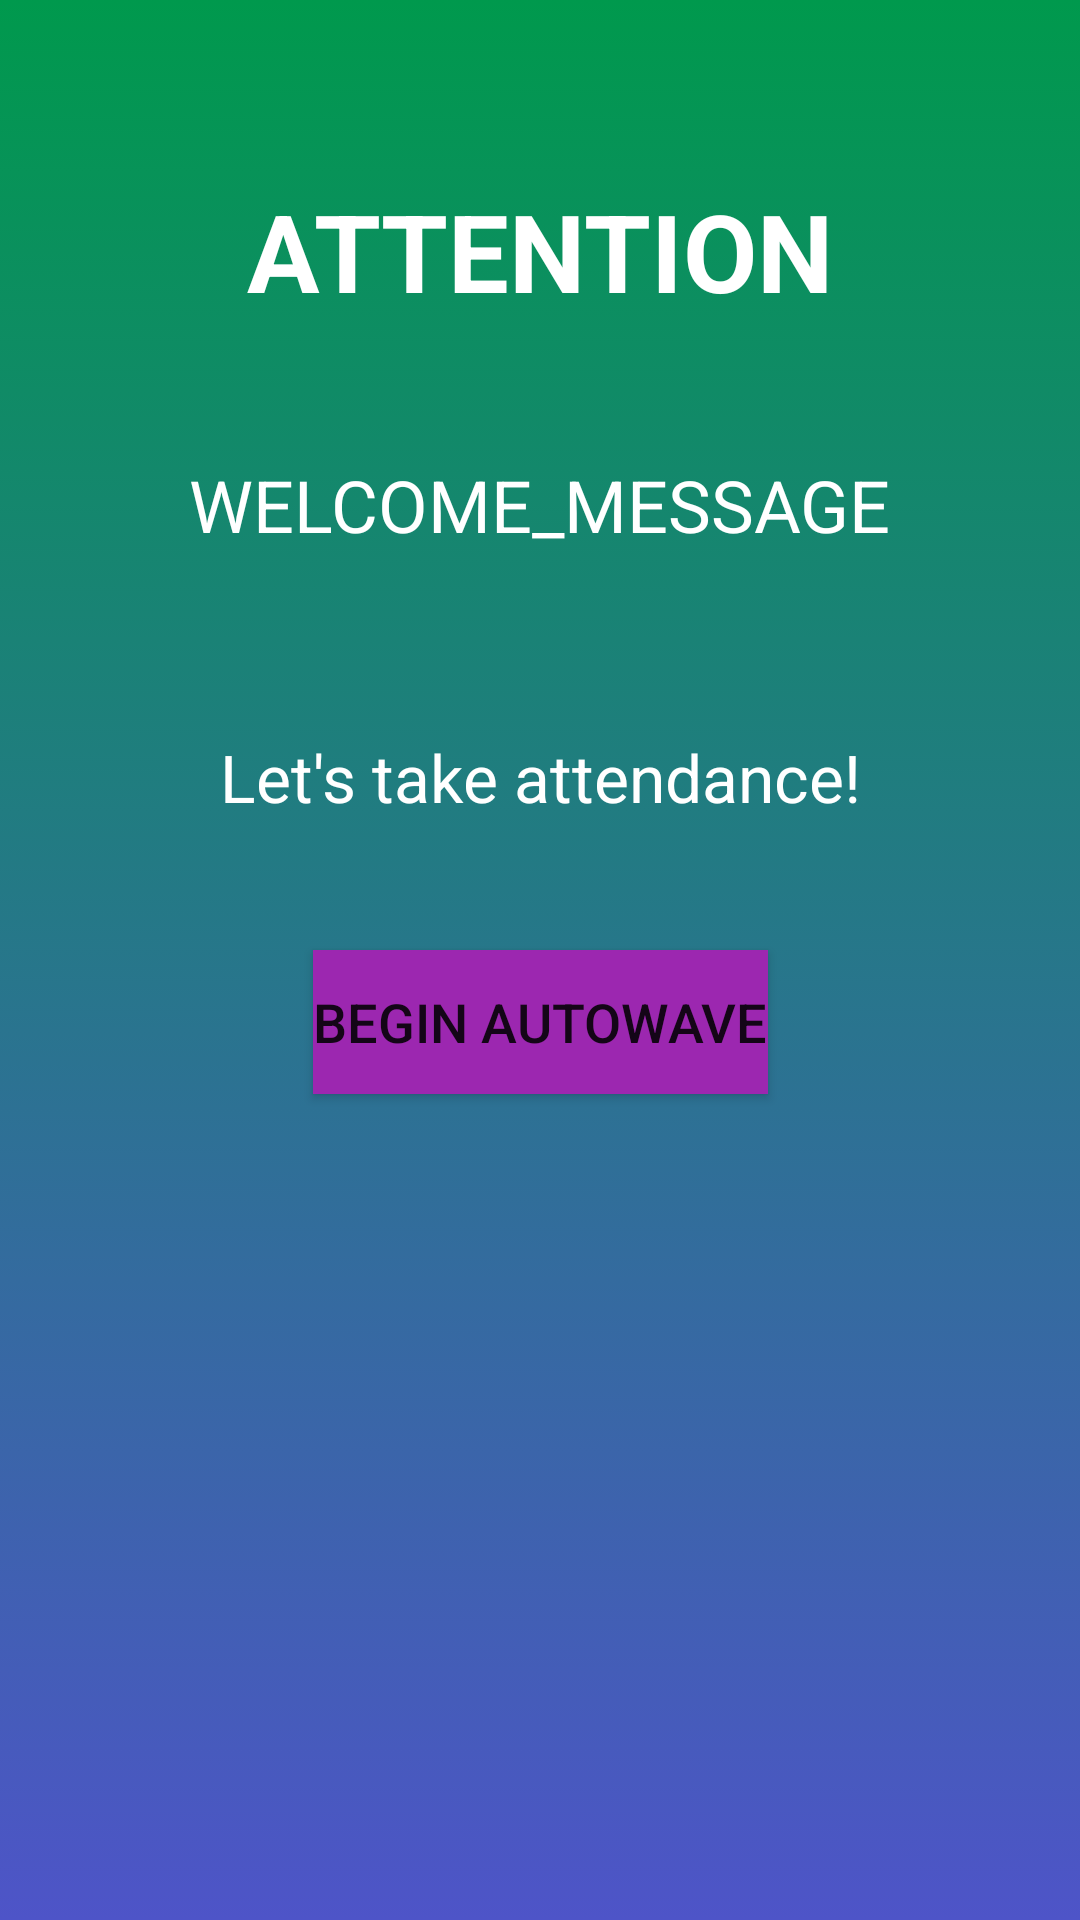

Here is an Android app screen rendered from its layout file. Give the layout XML and the strings, colors and styles it references.
<!-- AndroidManifest.xml: application theme Theme.Attention -->
<!-- res/layout/activity_attendance.xml -->
<?xml version="1.0" encoding="utf-8"?>
<androidx.constraintlayout.widget.ConstraintLayout
        xmlns:android="http://schemas.android.com/apk/res/android"
        xmlns:tools="http://schemas.android.com/tools"
        xmlns:app="http://schemas.android.com/apk/res-auto"
        android:layout_width="match_parent"
        android:layout_height="match_parent"
        tools:context=".AttendanceActivity"
        android:background="@drawable/background_gradient_in_class"
        >

    <TextView
            android:text="@string/app_banner"
            android:layout_width="wrap_content"
            android:layout_height="wrap_content"
            android:id="@+id/app_banner"
            app:layout_constraintEnd_toEndOf="parent"
            app:layout_constraintBottom_toBottomOf="parent"
            app:layout_constraintTop_toTopOf="parent"
            app:layout_constraintStart_toStartOf="parent"
            app:layout_constraintVertical_bias="0.10"
            android:textColor="#FFFFFF"
            android:textStyle="bold"
            android:textSize="36sp"/>

    <TextView
            android:text="@string/welcome_message"
            android:layout_width="wrap_content"
            android:layout_height="wrap_content"
            android:id="@+id/welcome_message_prompt"
            app:layout_constraintStart_toStartOf="parent"
            app:layout_constraintEnd_toEndOf="parent"
            app:layout_constraintTop_toTopOf="parent"
            app:layout_constraintBottom_toBottomOf="parent"
            app:layout_constraintVertical_bias="0.25"
            android:textColor="#FFFFFF"
            android:textSize="24sp"/>

    <TextView
            android:text="@string/login_method_prompt"
            android:layout_width="wrap_content"
            android:layout_height="wrap_content"
            android:id="@+id/login_method_prompt"
            android:textColor="#FFFFFF"
            android:textSize="22sp"
            app:layout_constraintTop_toTopOf="parent"
            app:layout_constraintBottom_toBottomOf="parent"
            app:layout_constraintStart_toStartOf="parent"
            app:layout_constraintEnd_toEndOf="parent"
            app:layout_constraintVertical_bias="0.40"/>

    <Button
            android:text="@string/autowave_button"
            android:layout_width="wrap_content"
            android:layout_height="wrap_content"
            android:id="@+id/autowave_button"
            app:layout_constraintTop_toTopOf="parent"
            app:layout_constraintBottom_toBottomOf="parent"
            app:layout_constraintStart_toStartOf="parent"
            app:layout_constraintEnd_toEndOf="parent"
            app:layout_constraintVertical_bias="0.535"
            app:layout_constraintHorizontal_bias="0.50"
            android:textSize="18sp"
            android:background="#9C27B0"/>

</androidx.constraintlayout.widget.ConstraintLayout>
<!-- resources referenced by this layout -->
<resources>
  <!-- drawable background_gradient_in_class (drawable) -->
  <?xml version="1.0" encoding="utf-8"?>
  <selector xmlns:android="http://schemas.android.com/apk/res/android">
      <item>
          <shape>
              <gradient
                  android:startColor="#00994D"
                  android:endColor="#4e54c8"
                  android:type="linear"
                  android:angle="270"
                  />
          </shape>
      </item>
  </selector>
  <string name="app_banner">ATTENTION</string>
  <string name="autowave_button">BEGIN AUTOWAVE</string>
  <string name="login_method_prompt">Let\'s take attendance!</string>
  <string name="welcome_message">WELCOME_MESSAGE</string>
  <style name="Theme.Attention" parent="Theme.MaterialComponents.DayNight.DarkActionBar">
          
          <item name="colorPrimary">@color/purple_500</item>
          <item name="colorPrimaryVariant">@color/purple_700</item>
          <item name="colorOnPrimary">@color/white</item>
          
          <item name="colorSecondary">@color/teal_200</item>
          <item name="colorSecondaryVariant">@color/teal_700</item>
          <item name="colorOnSecondary">@color/black</item>
          
          <item name="android:statusBarColor" tools:targetApi="l">?attr/colorPrimaryVariant</item>
          
      </style>
  <!-- not gathered from this repository: default colours our renderer supplied (Android Studio template values) -->
  <color name="purple_500">#FF6200EE</color>
  <color name="purple_700">#FF3700B3</color>
  <color name="teal_200">#FF03DAC5</color>
  <color name="teal_700">#FF018786</color>
  <color name="black">#FF000000</color>
  <color name="white">#FFFFFFFF</color>
</resources>
